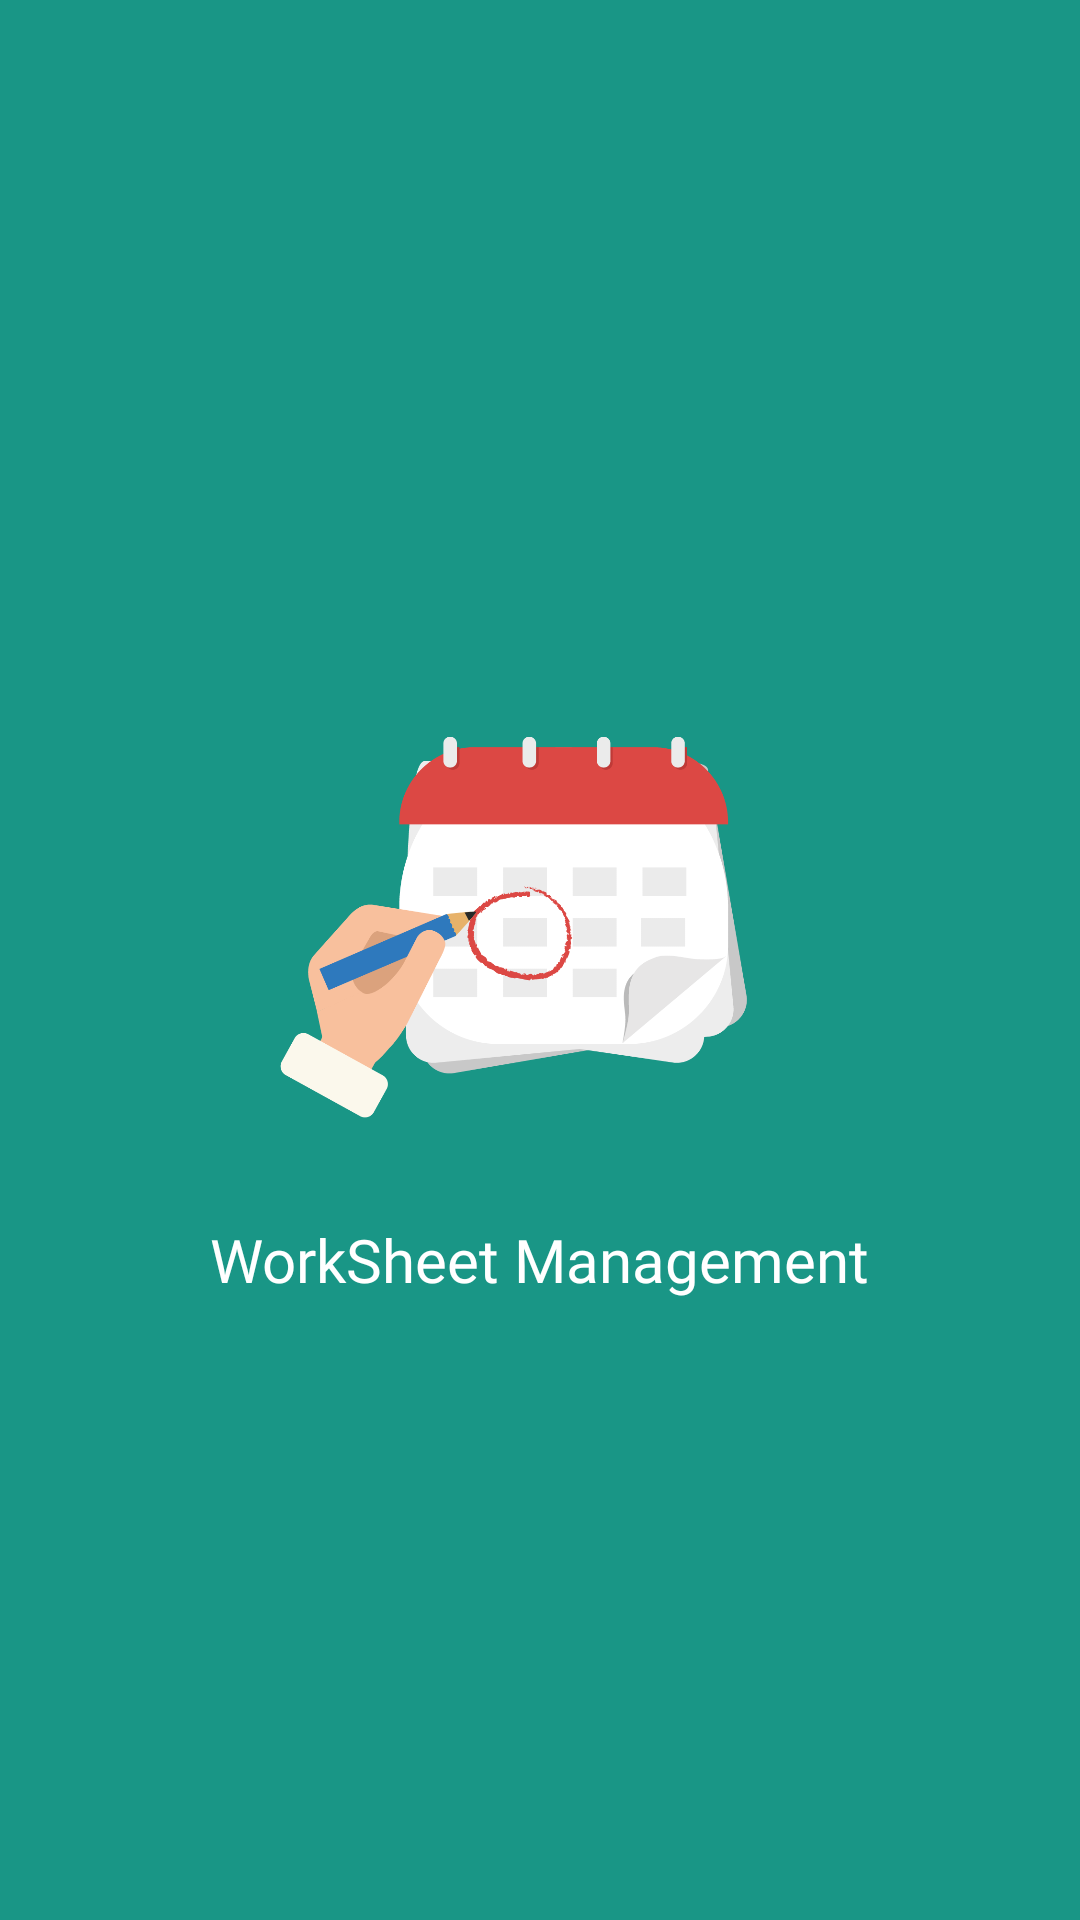

Produce the Android XML layout that renders to this screen, including the resource entries it uses.
<!-- AndroidManifest.xml: application theme Theme.AppCompat.Light -->
<!-- res/layout/activity_splash.xml -->
<?xml version="1.0" encoding="utf-8"?>
<RelativeLayout xmlns:android="http://schemas.android.com/apk/res/android"
    xmlns:app="http://schemas.android.com/apk/res-auto"
    android:layout_width="fill_parent"
    android:layout_height="fill_parent"
    android:background="@drawable/my_bg">

    <LinearLayout
        android:layout_width="fill_parent"
        android:layout_height="wrap_content"
        android:layout_centerInParent="true"
        android:gravity="center"
        android:orientation="vertical">

        <ImageView
            android:layout_width="200dp"
            android:layout_height="200dp"
            android:src="@drawable/worksheet_logo" />

        <LinearLayout
            android:layout_width="fill_parent"
            android:layout_height="wrap_content"
            android:gravity="center">

            <TextView
                android:layout_width="wrap_content"
                android:layout_height="wrap_content"
                android:fontFamily="@font/nunitosans_extrabold"
                android:text="WorkSheet Management"
                android:textColor="@android:color/white"
                android:textSize="@dimen/_20sdp" />

        </LinearLayout>
    </LinearLayout>
</RelativeLayout>
<!-- resources referenced by this layout -->
<resources>
  <dimen name="_20sdp">20.0dip</dimen>
  <!-- drawable my_bg (drawable) -->
  <?xml version="1.0" encoding="utf-8"?>
  <shape xmlns:android="http://schemas.android.com/apk/res/android">
  <solid android:color="@color/colorGreen"/>
  </shape>
  <!-- drawable worksheet_logo: png bitmap (drawable, 47687 bytes) -->
  <color name="colorGreen">#ff199686</color>
</resources>
